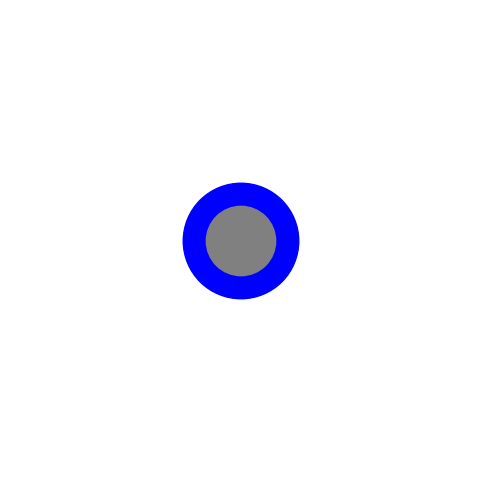

Here is the Python script that generated this plot:
import numpy as np
import matplotlib.pyplot as plt
from matplotlib.animation import FuncAnimation


moon_radius = 0.3
sun_radius = 1.0

# Orbital parameters
orbital_period = 29.53  # days
num_frames = 100        # Number of frames in animation

# Moon positions in orbit (0 to 2*pi radians)
theta = np.linspace(0, 2 * np.pi, num_frames)

# Figure and axis setup
fig, ax = plt.subplots(figsize=(6,6))
ax.set_aspect('equal')
ax.set_xlim(-2, 2)
ax.set_ylim(-2, 2)
ax.set_facecolor("black")
ax.axis('off')

# Plot Earth at origin
earth = plt.Circle((0, 0), 0.5, color='blue', label='Earth')
ax.add_patch(earth)

# Sun light direction (fixed on the right)
sun_x, sun_y = 5, 0
ax.plot(sun_x, sun_y, 'yo', markersize=15, label='Sun')

# Moon initialization
moon = plt.Circle((0,0), moon_radius, color='gray')
ax.add_patch(moon)

def animate(i):
    """
    Update Moon's position and illuminated portion for each frame
    """
    ax.patches[-1].remove()  # Remove previous Moon

    # Moon position along circular orbit around Earth
    x = np.cos(theta[i])
    y = np.sin(theta[i])

    # Phase calculation
    # Dot product between Moon-Sun vector and Moon-Earth vector
    moon_sun_vector = np.array([sun_x - x, sun_y - y])
    moon_earth_vector = np.array([-x, -y])
    phase_angle = np.arccos(
        np.clip(
            np.dot(moon_sun_vector, moon_earth_vector) /
            (np.linalg.norm(moon_sun_vector) * np.linalg.norm(moon_earth_vector)),
            -1, 1
        )
    )

    # Brightness fraction (0 = new moon, 1 = full moon)
    illumination = 0.5 * (1 + np.cos(phase_angle))

    # Draw Moon with illuminated portion
    moon = plt.Circle((x, y), moon_radius, color='gray')
    ax.add_patch(moon)

    # Overlay illuminated fraction
    illum = plt.Circle((x, y), moon_radius, color='white', alpha=illumination)
    ax.add_patch(illum)

    return ax.patches


ani = FuncAnimation(fig, animate, frames=num_frames, interval=100, blit=False)



plt.show()
